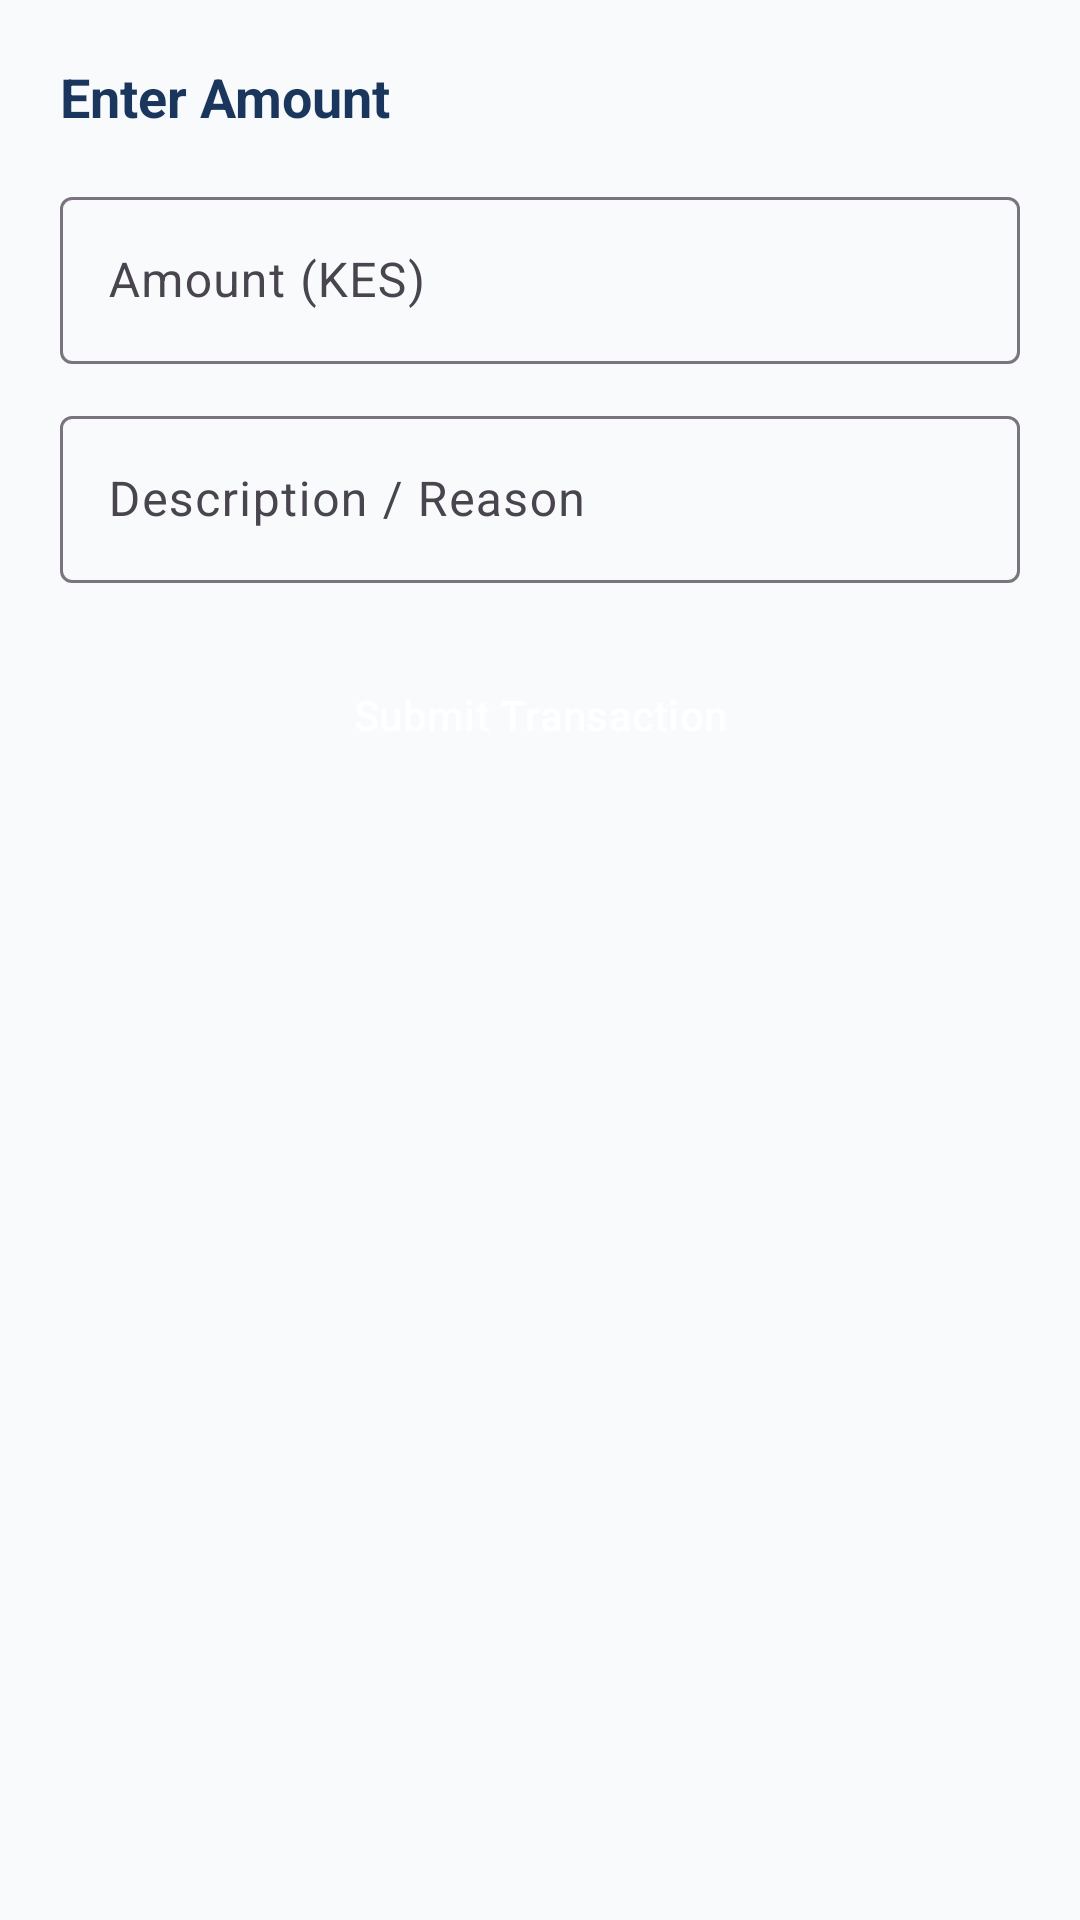

Reconstruct the res/layout file that produces this screen, plus the resources it refers to.
<!-- AndroidManifest.xml: application theme Theme.MobileBasedSACCOManagement -->
<!-- res/layout/dialog_amount_input.xml -->
<?xml version="1.0" encoding="utf-8"?>
<LinearLayout xmlns:android="http://schemas.android.com/apk/res/android"
    xmlns:app="http://schemas.android.com/apk/res-auto"
    android:layout_width="match_parent"
    android:layout_height="wrap_content"
    android:orientation="vertical"
    android:padding="20dp">

    <TextView
        android:id="@+id/tvDialogTitle"
        android:layout_width="wrap_content"
        android:layout_height="wrap_content"
        android:text="Enter Amount"
        android:textColor="@color/primary_navy"
        android:textSize="18sp"
        android:textStyle="bold" />

    <com.google.android.material.textfield.TextInputLayout
        style="@style/Widget.Material3.TextInputLayout.OutlinedBox"
        android:layout_width="match_parent"
        android:layout_height="wrap_content"
        android:layout_marginTop="16dp"
        android:hint="Amount (KES)">

        <com.google.android.material.textfield.TextInputEditText
            android:id="@+id/etDialogAmount"
            android:layout_width="match_parent"
            android:layout_height="wrap_content"
            android:inputType="numberDecimal" />
    </com.google.android.material.textfield.TextInputLayout>

    <com.google.android.material.textfield.TextInputLayout
        style="@style/Widget.Material3.TextInputLayout.OutlinedBox"
        android:layout_width="match_parent"
        android:layout_height="wrap_content"
        android:layout_marginTop="12dp"
        android:hint="Description / Reason">

        <com.google.android.material.textfield.TextInputEditText
            android:id="@+id/etDialogDescription"
            android:layout_width="match_parent"
            android:layout_height="wrap_content"
            android:inputType="text" />
    </com.google.android.material.textfield.TextInputLayout>

    <Button
        android:id="@+id/btnDialogSubmit"
        style="@style/PrimaryButton"
        android:layout_width="match_parent"
        android:layout_height="wrap_content"
        android:layout_marginTop="20dp"
        android:text="Submit Transaction" />

</LinearLayout>
<!-- resources referenced by this layout -->
<resources>
  <color name="primary_navy">#1A365D</color>
  <style name="PrimaryButton" parent="Widget.Material3.Button">
          <item name="backgroundTint">@color/primary_navy</item>
          <item name="android:textColor">@color/white</item>
          <item name="cornerRadius">12dp</item>
          <item name="android:paddingTop">12dp</item>
          <item name="android:paddingBottom">12dp</item>
      </style>
  <style name="Theme.MobileBasedSACCOManagement" parent="Base.Theme.MobileBasedSACCOManagement" />
  <color name="white">#FFFFFFFF</color>
  <style name="Base.Theme.MobileBasedSACCOManagement" parent="Theme.Material3.DayNight.NoActionBar">
          <item name="colorPrimary">@color/primary_navy</item>
          <item name="colorPrimaryVariant">@color/primary_navy_dark</item>
          <item name="colorSecondary">@color/accent_green</item>
          <item name="colorSecondaryContainer">@color/accent_green_light</item>
          <item name="android:statusBarColor">@color/primary_navy_dark</item>
          <item name="android:windowBackground">@color/bg_light</item>
      </style>
  <color name="primary_navy_dark">#0F2942</color>
  <color name="accent_green">#059669</color>
  <color name="accent_green_light">#D1FAE5</color>
  <color name="bg_light">#F8FAFC</color>
</resources>
